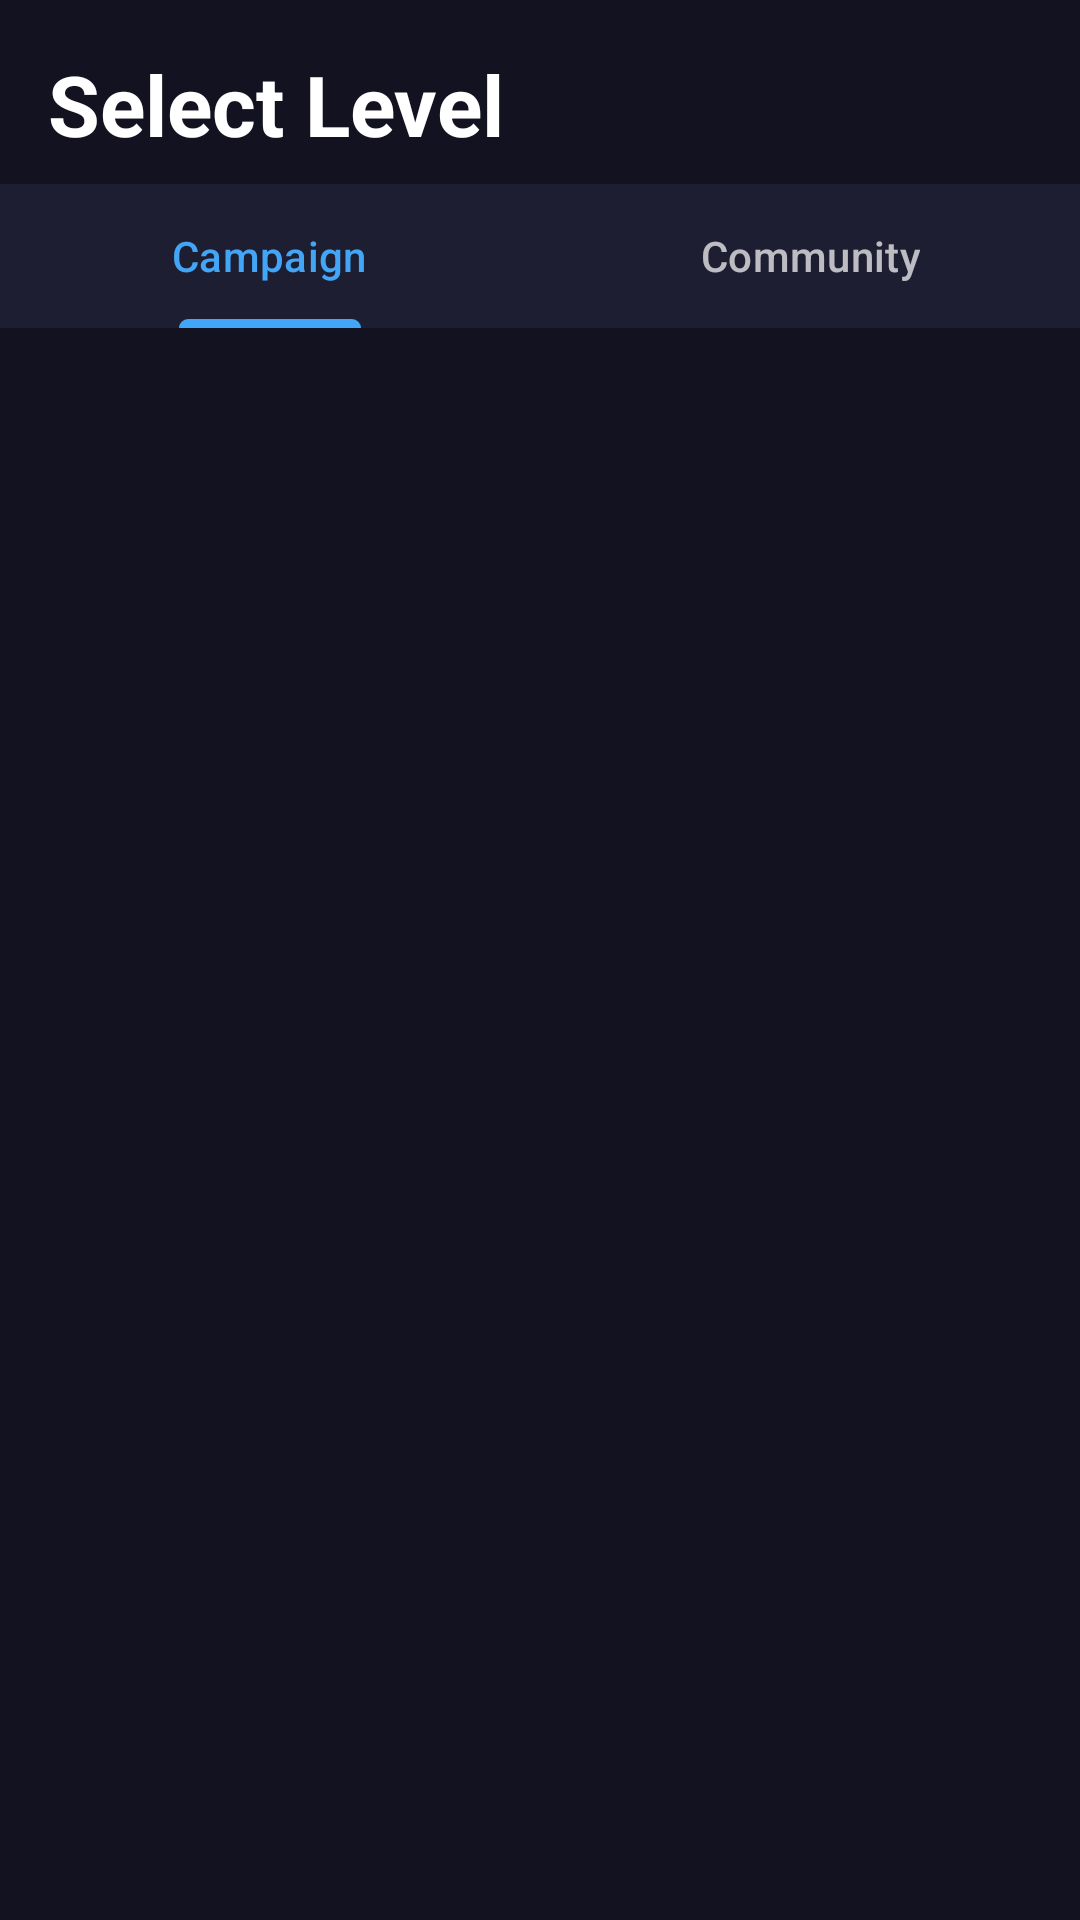

Produce the Android XML layout that renders to this screen, including the resource entries it uses.
<!-- AndroidManifest.xml: application theme Theme.BrickSmash -->
<!-- res/layout/fragment_level_select.xml -->
<?xml version="1.0" encoding="utf-8"?>
<androidx.constraintlayout.widget.ConstraintLayout
    xmlns:android="http://schemas.android.com/apk/res/android"
    xmlns:app="http://schemas.android.com/apk/res-auto"
    android:layout_width="match_parent"
    android:layout_height="match_parent"
    android:background="@color/background_dark"
    android:fitsSystemWindows="true">

    <TextView
        android:id="@+id/tvHeader"
        android:layout_width="wrap_content"
        android:layout_height="wrap_content"
        android:text="Select Level"
        android:textSize="28sp"
        android:textStyle="bold"
        android:textColor="@color/text_primary"
        android:layout_marginTop="16dp"
        android:layout_marginStart="16dp"
        app:layout_constraintTop_toTopOf="parent"
        app:layout_constraintStart_toStartOf="parent" />

    <com.google.android.material.tabs.TabLayout
        android:id="@+id/tabLayout"
        android:layout_width="0dp"
        android:layout_height="wrap_content"
        android:layout_marginTop="8dp"
        app:layout_constraintTop_toBottomOf="@id/tvHeader"
        app:layout_constraintStart_toStartOf="parent"
        app:layout_constraintEnd_toEndOf="parent"
        app:tabTextColor="@color/text_secondary"
        app:tabSelectedTextColor="@color/primary"
        app:tabIndicatorColor="@color/primary"
        android:background="@color/surface_dark">

        <com.google.android.material.tabs.TabItem
            android:layout_width="wrap_content"
            android:layout_height="wrap_content"
            android:text="Campaign" />
        <com.google.android.material.tabs.TabItem
            android:layout_width="wrap_content"
            android:layout_height="wrap_content"
            android:text="Community" />
    </com.google.android.material.tabs.TabLayout>

    <ProgressBar
        android:id="@+id/progressBar"
        android:layout_width="wrap_content"
        android:layout_height="wrap_content"
        android:visibility="gone"
        android:layout_marginTop="32dp"
        app:layout_constraintTop_toBottomOf="@id/tabLayout"
        app:layout_constraintStart_toStartOf="parent"
        app:layout_constraintEnd_toEndOf="parent" />

    <TextView
        android:id="@+id/tvEmpty"
        android:layout_width="wrap_content"
        android:layout_height="wrap_content"
        android:text="No community levels yet. Create one in the Editor!"
        android:textColor="@color/text_secondary"
        android:textSize="16sp"
        android:visibility="gone"
        android:gravity="center"
        android:paddingHorizontal="32dp"
        android:layout_marginTop="64dp"
        app:layout_constraintTop_toBottomOf="@id/tabLayout"
        app:layout_constraintStart_toStartOf="parent"
        app:layout_constraintEnd_toEndOf="parent" />

    <androidx.recyclerview.widget.RecyclerView
        android:id="@+id/rvLevels"
        android:layout_width="0dp"
        android:layout_height="0dp"
        android:padding="16dp"
        android:clipToPadding="false"
        app:layout_constraintTop_toBottomOf="@id/tabLayout"
        app:layout_constraintBottom_toBottomOf="parent"
        app:layout_constraintStart_toStartOf="parent"
        app:layout_constraintEnd_toEndOf="parent" />

</androidx.constraintlayout.widget.ConstraintLayout>
<!-- resources referenced by this layout -->
<resources>
  <color name="background_dark">#FF121220</color>
  <color name="primary">#FF42A5F5</color>
  <color name="surface_dark">#FF1E1E32</color>
  <color name="text_primary">#FFFFFFFF</color>
  <color name="text_secondary">#B3FFFFFF</color>
  <style name="Theme.BrickSmash" parent="Theme.Material3.Dark.NoActionBar">
          <item name="colorPrimary">@color/primary</item>
          <item name="colorPrimaryVariant">@color/primary_variant</item>
          <item name="colorSecondary">@color/secondary</item>
          <item name="android:colorBackground">@color/background_dark</item>
          <item name="colorSurface">@color/surface_dark</item>
          <item name="android:statusBarColor">@color/background_dark</item>
          <item name="android:navigationBarColor">@color/surface_dark</item>
      </style>
  <color name="primary_variant">#FF1565C0</color>
  <color name="secondary">#FFFFAB40</color>
</resources>
